Run: headless pygame with SDL's dummy video driver; simulated clock (each Clock.tick advances the game by its frame time, no real sleeping); random seed 0; keys injected as events and as key.get_pressed() state; mouse plan: one left click at the window centre at the start of phase 2, then a move to the lower-right quarter at the start of phase 3.
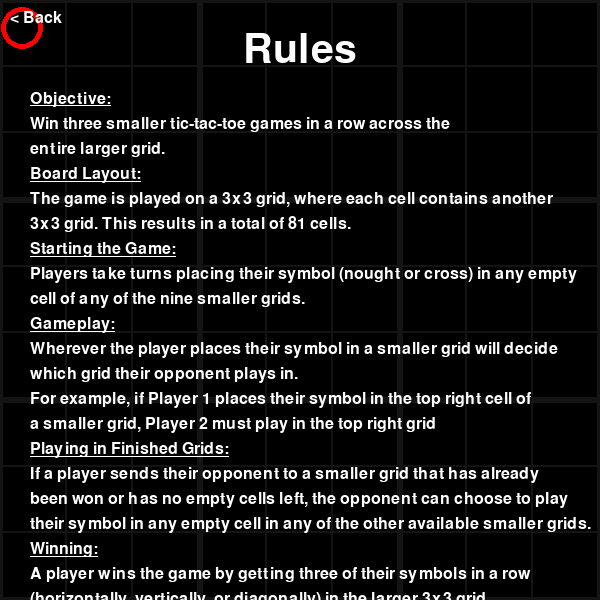
Frame 1 of 4 · flips 1–60 · no input
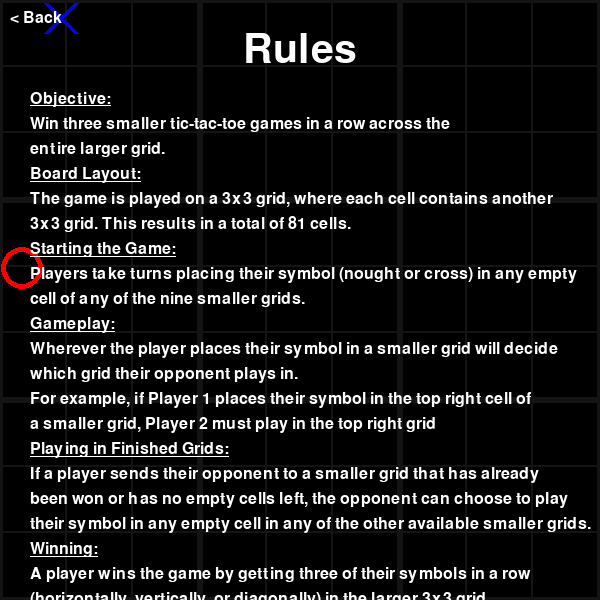
Frame 2 of 4 · flips 61–180 · clicked the window centre · tapped SPACE, RETURN · held RIGHT (→), D
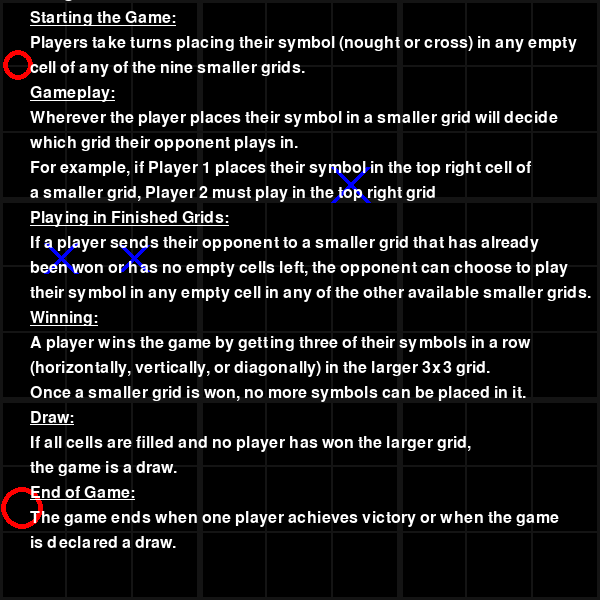
Frame 3 of 4 · flips 181–300 · moved the mouse to the lower-right quarter · held DOWN (↓), S
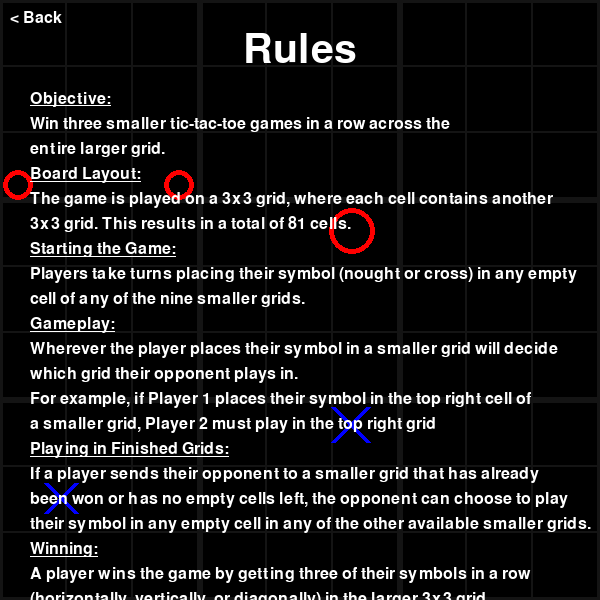
Frame 4 of 4 · flips 301–420 · held LEFT (←), A, UP (↑), W

The pygame program that drew these frames:

import pygame
import sys
import random
from pygame.locals import *

# Initialize Pygame
pygame.init()

# Screen dimensions
WIDTH, HEIGHT = 600, 600
BLACK = (0, 0, 0)
WHITE = (255, 255, 255)
GREY = (20, 20, 20)

# Define the screen
screen = pygame.display.set_mode((WIDTH, HEIGHT))
pygame.display.set_caption("Rules")

# Clock for controlling the frame rate
clock = pygame.time.Clock()

# Font for displaying text
font_title = pygame.font.SysFont(None, 60)
font_rules = pygame.font.SysFont(None, 24)

# Grid size
GRID_SIZE = 3
CELL_SIZE = WIDTH // GRID_SIZE

# Define rule_texts globally
rule_texts = [
    "Objective:",
    "Win three smaller tic-tac-toe games in a row across the",
    "entire larger grid.",
    "Board Layout:",
    "The game is played on a 3x3 grid, where each cell contains another",
    "3x3 grid. This results in a total of 81 cells.",
    "Starting the Game:",
    "Players take turns placing their symbol (nought or cross) in any empty",
    "cell of any of the nine smaller grids.",
    "Gameplay:",
    "Wherever the player places their symbol in a smaller grid will decide ",
    "which grid their opponent plays in. ",
    "For example, if Player 1 places their symbol in the top right cell of ", 
    "a smaller grid, Player 2 must play in the top right grid",
    "Playing in Finished Grids:",
    "If a player sends their opponent to a smaller grid that has already",
    "been won or has no empty cells left, the opponent can choose to play",
    "their symbol in any empty cell in any of the other available smaller grids.",
    "Winning:",
    "A player wins the game by getting three of their symbols in a row",
    "(horizontally, vertically, or diagonally) in the larger 3x3 grid.",
    "Once a smaller grid is won, no more symbols can be placed in it.",
    "Draw:",
    "If all cells are filled and no player has won the larger grid,",
    "the game is a draw.",
    "End of Game:",
    "The game ends when one player achieves victory or when the game",
    "is declared a draw.",
]

# Function to create a new 'X' or 'O' object
def create_shape():
    shape = random.choice(['X', 'O'])
    color = (0, 0, 255) if shape == 'X' else (255, 0, 0)
    size = random.randint(20, 50)
    x = random.randint(0, WIDTH - size)
    y = random.randint(-50, -size)
    speed = random.randint(1, 3)
    return {'shape': shape, 'color': color, 'size': size, 'x': x, 'y': y, 'speed': speed}

# Function to draw the Nested Noughts and Crosses grid
def draw_nested_grid():
    for i in range(GRID_SIZE):
        for j in range(GRID_SIZE):
            pygame.draw.rect(screen, GREY, (j * CELL_SIZE, i * CELL_SIZE, CELL_SIZE, CELL_SIZE), 3)
            for k in range(GRID_SIZE):
                for l in range(GRID_SIZE):
                    x_offset = j * CELL_SIZE + l * (CELL_SIZE // GRID_SIZE)
                    y_offset = i * CELL_SIZE + k * (CELL_SIZE // GRID_SIZE)
                    pygame.draw.rect(screen, GREY, (x_offset, y_offset, CELL_SIZE // GRID_SIZE, CELL_SIZE // GRID_SIZE), 1)
# Define shape list globally
shapes = []

def show_rules_screen(scroll_offset=0):
    running = True
    max_offset = max(0, len(rule_texts) * 25 + font_title.size("Rules")[1] - HEIGHT)
    back_button_rect = pygame.Rect(10, 10, 80, 30)  # Define rectangle for back button

    global shapes  # Access the global shape list

    # Game loop
    while running:
        screen.fill(BLACK)

        # Draw Nested Noughts and Crosses grid
        draw_nested_grid()

        # Create new shape every few frames
        if random.random() < 0.02:
            shapes.append(create_shape())  # Append new shape to the global list

        # Update shapes' positions
        for shape in shapes:
            shape['y'] += shape['speed']

        # Remove shapes that have fallen off the screen
        shapes = [shape for shape in shapes if shape['y'] < HEIGHT]

        # Draw shapes
        for shape in shapes:
            if shape['shape'] == 'X':
                pygame.draw.line(screen, shape['color'], (shape['x'], shape['y']), (shape['x'] + shape['size'], shape['y'] + shape['size']), 5)
                pygame.draw.line(screen, shape['color'], (shape['x'] + shape['size'], shape['y']), (shape['x'], shape['y'] + shape['size']), 5)
            else:
                pygame.draw.circle(screen, shape['color'], (shape['x'] + shape['size'] // 2, shape['y'] + shape['size'] // 2), shape['size'] // 2, 5)

        # Display rules title
        rules_title = font_title.render("Rules", True, WHITE)
        rules_title_rect = rules_title.get_rect(center=(WIDTH // 2, 50 + scroll_offset))  # Adjusted for scrolling
        screen.blit(rules_title, rules_title_rect)

        # Render and blit each line with appropriate spacing
        x_offset = 30  # Adjust this value to control the left margin
        y_offset = 50 + rules_title_rect.height + scroll_offset  # Adjusted for scrolling and title height
        for index, text in enumerate(rule_texts):
            rule_surface = font_rules.render(text, True, WHITE)
            rule_rect = rule_surface.get_rect(topleft=(x_offset, y_offset))

            # Underline specific lines
            if index in [0, 3, 6, 9, 14, 18, 22, 25]:
                pygame.draw.line(rule_surface, WHITE, (0, rule_surface.get_height() - 2), (rule_surface.get_width(), rule_surface.get_height() - 2), 1)

            screen.blit(rule_surface, rule_rect)
            y_offset += 25

        # Draw back button
        back_button_surface = font_rules.render("< Back", True, WHITE)
        back_button_rect = back_button_surface.get_rect(topleft=(10, 10 + scroll_offset))  # Adjusted for scrolling
        screen.blit(back_button_surface, back_button_rect)

        # Continuous scrolling while arrow keys are held down
        keys = pygame.key.get_pressed()
        if keys[K_DOWN]:
            scroll_offset -= 10
            if scroll_offset < -max_offset - 90:
                scroll_offset = -max_offset - 90
        elif keys[K_UP]:
            scroll_offset += 10
            if scroll_offset > 0:
                scroll_offset = 0

        # Event handling
        for event in pygame.event.get():
            if event.type == pygame.QUIT:
                return True  # Return True if window is closed
            elif event.type == pygame.MOUSEBUTTONDOWN:
                mouse_x, mouse_y = pygame.mouse.get_pos()
                if back_button_rect.collidepoint(mouse_x, mouse_y):  # Check if mouse click is within back button area
                    return True  # Return True if back button is clicked

        pygame.display.flip()
        clock.tick(60)

    return False  # Return False if the rules screen is closed without clicking the back button

if __name__ == "__main__":
    show_rules_screen()
